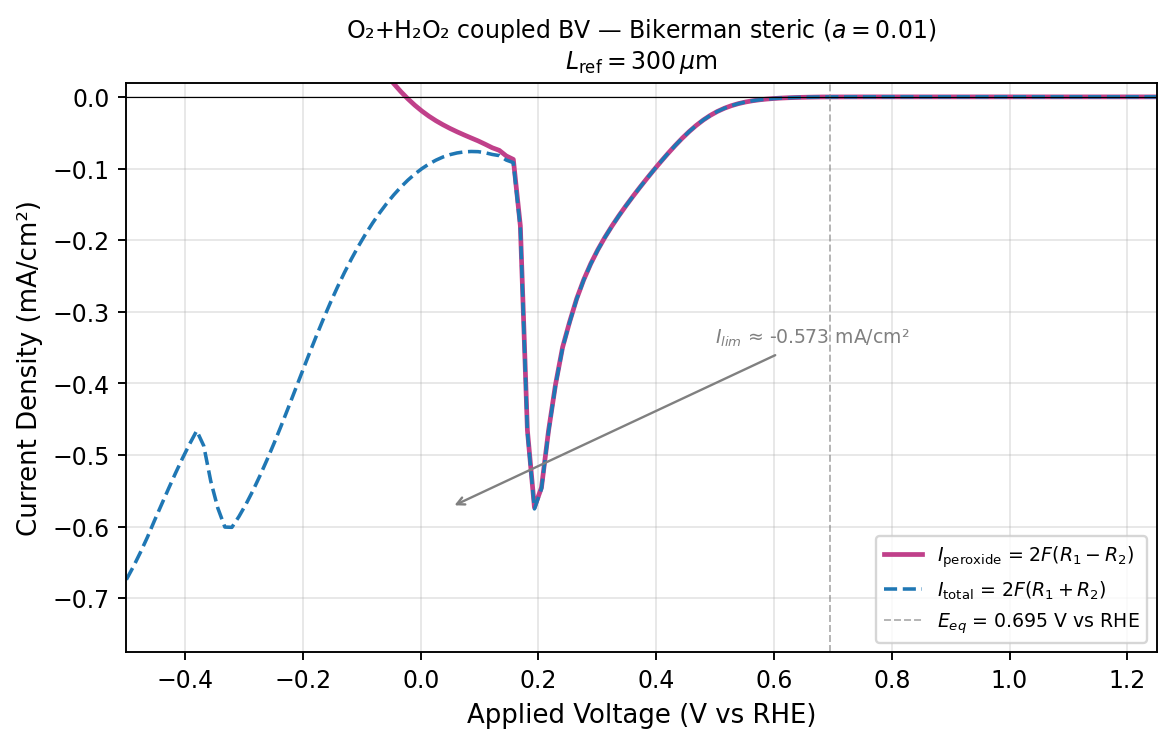

The table this chart was drawn from, first rows:
applied_voltage_v_vs_rhe, peroxide_current_density_mA_cm2, total_current_density_mA_cm2, four_electron_current_density_mA_cm2, ss_steps, ss_converged
-4.999999999999998890e-01, 5.576939026190451676e-01, -6.738338912179909768e-01, -1.231527793837036144e+00, 2.000000000000000000e+00, 1.000000000000000000e+00
-4.880499999999997618e-01, 5.396137151063087334e-01, -6.556868270932059151e-01, -1.195300542199514648e+00, 2.000000000000000000e+00, 1.000000000000000000e+00
-4.760999999999998566e-01, 5.197744117568084965e-01, -6.358007511858315697e-01, -1.155575162942640066e+00, 2.000000000000000000e+00, 1.000000000000000000e+00
-4.641499999999997295e-01, 4.985222256240850469e-01, -6.145170627452648526e-01, -1.113039288369349844e+00, 2.000000000000000000e+00, 1.000000000000000000e+00
-4.521999999999998243e-01, 4.754164048831379108e-01, -5.913913621010296051e-01, -1.066807766984167571e+00, 2.000000000000000000e+00, 1.000000000000000000e+00
-4.402499999999999192e-01, 4.531111814247522074e-01, -5.690751850219072372e-01, -1.022186366446659500e+00, 2.000000000000000000e+00, 1.000000000000000000e+00
-4.282999999999997920e-01, 4.308083335017799387e-01, -5.467683119479005427e-01, -9.775766454496804814e-01, 2.000000000000000000e+00, 1.000000000000000000e+00
-4.163499999999998868e-01, 4.090078695685702148e-01, -5.249693250876587003e-01, -9.339771946562289706e-01, 2.000000000000000000e+00, 1.000000000000000000e+00
-4.043999999999997597e-01, 3.881185098586352744e-01, -5.040859897420741920e-01, -8.922044996007094664e-01, 2.000000000000000000e+00, 1.000000000000000000e+00
-3.924499999999998545e-01, 3.684180338713509140e-01, -4.843955265888079120e-01, -8.528135604601587705e-01, 2.000000000000000000e+00, 1.000000000000000000e+00
-3.804999999999999494e-01, 3.500359145060846777e-01, -4.660271847786112143e-01, -8.160630992846958920e-01, 2.000000000000000000e+00, 1.000000000000000000e+00
-3.685499999999998222e-01, 3.710307421776956049e-01, -4.870396088969868864e-01, -8.580703510746825469e-01, 2.000000000000000000e+00, 1.000000000000000000e+00
-3.565999999999999170e-01, 4.205090544295784771e-01, -5.365395699574334598e-01, -9.570486243870119925e-01, 2.000000000000000000e+00, 1.000000000000000000e+00
-3.446500000000000119e-01, 4.578959733435593038e-01, -5.739524485088187689e-01, -1.031848421852378017e+00, 3.000000000000000000e+00, 1.000000000000000000e+00
-3.326999999999998847e-01, 4.843912824611188994e-01, -6.004794036632128407e-01, -1.084870686124331796e+00, 2.000000000000000000e+00, 1.000000000000000000e+00
-3.207499999999999796e-01, 4.846997636302128321e-01, -6.008315962685756295e-01, -1.085531359898788573e+00, 2.000000000000000000e+00, 1.000000000000000000e+00
-3.087999999999998524e-01, 4.696274383271552555e-01, -5.858136098005073400e-01, -1.055441048127662595e+00, 3.000000000000000000e+00, 1.000000000000000000e+00
-2.968499999999999472e-01, 4.523585995899117029e-01, -5.686048066050417571e-01, -1.020963406194953516e+00, 3.000000000000000000e+00, 1.000000000000000000e+00
-2.848999999999999311e-01, 4.331085834761510545e-01, -5.494200874560797310e-01, -9.825286709322307299e-01, 3.000000000000000000e+00, 1.000000000000000000e+00
-2.729499999999999149e-01, 4.122289931756660808e-01, -5.286113955492671712e-01, -9.408403887249332520e-01, 3.000000000000000000e+00, 1.000000000000000000e+00
-2.609999999999997877e-01, 3.899920798770809549e-01, -5.064515911468508991e-01, -8.964436710239318540e-01, 3.000000000000000000e+00, 1.000000000000000000e+00
-2.490499999999997716e-01, 3.668267568266208589e-01, -4.833694240246316220e-01, -8.501961808512524810e-01, 3.000000000000000000e+00, 1.000000000000000000e+00
-2.370999999999997554e-01, 3.425746668846653131e-01, -4.592017889004453290e-01, -8.017764557851105867e-01, 4.000000000000000000e+00, 1.000000000000000000e+00
-2.251499999999998503e-01, 3.175777819486619302e-01, -4.342896825818988171e-01, -7.518674645305607473e-01, 4.000000000000000000e+00, 1.000000000000000000e+00
-2.131999999999998341e-01, 2.921739312388949572e-01, -4.089695392765425597e-01, -7.011434705154375724e-01, 4.000000000000000000e+00, 1.000000000000000000e+00
-2.012499999999998179e-01, 2.667061948862899379e-01, -3.835835766313178130e-01, -6.502897715176076954e-01, 4.000000000000000000e+00, 1.000000000000000000e+00
-1.892999999999998018e-01, 2.414920792628125756e-01, -3.584487276116976595e-01, -5.999408068745102351e-01, 5.000000000000000000e+00, 1.000000000000000000e+00
-1.773499999999997856e-01, 2.168342329265463275e-01, -3.338680296222181210e-01, -5.507022625487644207e-01, 5.000000000000000000e+00, 1.000000000000000000e+00
-1.653999999999998805e-01, 1.929730110417050837e-01, -3.100823465699846793e-01, -5.030553576116897352e-01, 5.000000000000000000e+00, 1.000000000000000000e+00
-1.534499999999998643e-01, 1.701029861751375549e-01, -2.872874441916788979e-01, -4.573904303668164806e-01, 5.000000000000000000e+00, 1.000000000000000000e+00
-1.414999999999998481e-01, 1.483650618450548242e-01, -2.656259446441237571e-01, -4.139910064891785813e-01, 5.000000000000000000e+00, 1.000000000000000000e+00
-1.295499999999998320e-01, 1.278415726243614381e-01, -2.451822319616750734e-01, -3.730238045860365115e-01, 6.000000000000000000e+00, 1.000000000000000000e+00
-1.175999999999999268e-01, 1.085879242482959278e-01, -2.260147571969157998e-01, -3.346026814452117137e-01, 6.000000000000000000e+00, 1.000000000000000000e+00
-1.056499999999999106e-01, 9.060355279803651574e-02, -2.081260836386090163e-01, -2.987296364366455181e-01, 6.000000000000000000e+00, 1.000000000000000000e+00
-9.369999999999989448e-02, 7.386605434622968425e-02, -1.914977340653719051e-01, -2.653637884116015755e-01, 6.000000000000000000e+00, 1.000000000000000000e+00
-8.174999999999987832e-02, 5.833151945251563442e-02, -1.760904217144921846e-01, -2.344219411670078190e-01, 7.000000000000000000e+00, 1.000000000000000000e+00
-6.979999999999986215e-02, 4.396490894549404810e-02, -1.618753426794373451e-01, -2.058402516249313863e-01, 7.000000000000000000e+00, 1.000000000000000000e+00
-5.784999999999995701e-02, 3.071965368328291243e-02, -1.488133715454632300e-01, -1.795330252287461459e-01, 7.000000000000000000e+00, 1.000000000000000000e+00
-4.589999999999994085e-02, 1.856088460504228682e-02, -1.368794834077850797e-01, -1.554403680128273735e-01, 7.000000000000000000e+00, 1.000000000000000000e+00
-3.394999999999992468e-02, 7.461153054190147044e-03, -1.260591897900323610e-01, -1.335203428442225115e-01, 7.000000000000000000e+00, 1.000000000000000000e+00
-2.199999999999990852e-02, -2.606395244738643913e-03, -1.163426588321441052e-01, -1.137362635874054617e-01, 8.000000000000000000e+00, 1.000000000000000000e+00
-1.004999999999989235e-02, -1.166431004767053137e-02, -1.077302465780360374e-01, -9.606593653036550606e-02, 8.000000000000000000e+00, 1.000000000000000000e+00
1.900000000000012790e-03, -1.975525053598705880e-02, -1.002088123898621647e-01, -8.045356185387510239e-02, 8.000000000000000000e+00, 1.000000000000000000e+00
1.385000000000002895e-02, -2.693705913236288732e-02, -9.375873582406987761e-02, -6.682167669170699376e-02, 8.000000000000000000e+00, 1.000000000000000000e+00
2.580000000000004512e-02, -3.328858349935001626e-02, -8.834947994467035048e-02, -5.506089644532033422e-02, 8.000000000000000000e+00, 1.000000000000000000e+00
3.775000000000006128e-02, -3.890915345390343061e-02, -8.394118777945848431e-02, -4.503203432555505370e-02, 8.000000000000000000e+00, 1.000000000000000000e+00
4.970000000000007745e-02, -4.403520267793084586e-02, -8.061964765998413940e-02, -3.658444498205329354e-02, 8.000000000000000000e+00, 1.000000000000000000e+00
6.165000000000009361e-02, -4.872839523633096248e-02, -7.826200291571275280e-02, -2.953360767938179032e-02, 7.000000000000000000e+00, 1.000000000000000000e+00
7.360000000000010978e-02, -5.311294728645832297e-02, -7.681156371169231556e-02, -2.369861642523399259e-02, 7.000000000000000000e+00, 1.000000000000000000e+00
8.555000000000012594e-02, -5.731992796520483935e-02, -7.623063956719651479e-02, -1.891071160199167545e-02, 7.000000000000000000e+00, 1.000000000000000000e+00
9.750000000000003109e-02, -6.146313475140263716e-02, -7.647488036476239592e-02, -1.501174561335975877e-02, 7.000000000000000000e+00, 1.000000000000000000e+00
1.094500000000000473e-01, -6.611759392520505374e-02, -7.798948411930295421e-02, -1.187189019409790047e-02, 6.000000000000000000e+00, 1.000000000000000000e+00
1.214000000000000634e-01, -7.100215328550672778e-02, -8.035338879951305080e-02, -9.351235514006323024e-03, 6.000000000000000000e+00, 1.000000000000000000e+00
1.333500000000000796e-01, -7.463147765457202321e-02, -8.197408334543915265e-02, -7.342605690867129442e-03, 6.000000000000000000e+00, 1.000000000000000000e+00
1.453000000000000957e-01, -8.245703205218632426e-02, -8.821668595674375668e-02, -5.759653904557432424e-03, 5.000000000000000000e+00, 1.000000000000000000e+00
1.572500000000000009e-01, -8.726616663099649729e-02, -9.177708179187731019e-02, -4.510915160880812902e-03, 5.000000000000000000e+00, 1.000000000000000000e+00
1.692000000000000171e-01, -1.801839040024598437e-01, -1.837217600318153954e-01, -3.537856029355551657e-03, 5.000000000000000000e+00, 1.000000000000000000e+00
1.811500000000000332e-01, -4.653694418073076045e-01, -4.681447212782822165e-01, -2.775279470974612028e-03, 5.000000000000000000e+00, 1.000000000000000000e+00
1.931000000000000494e-01, -5.729293763029253972e-01, -5.751124121570461156e-01, -2.183035854120718433e-03, 4.000000000000000000e+00, 1.000000000000000000e+00
2.050500000000000100e-01, -5.453868092077770457e-01, -5.471102254207976801e-01, -1.723416213020634302e-03, 4.000000000000000000e+00, 1.000000000000000000e+00
... 48 more rows
